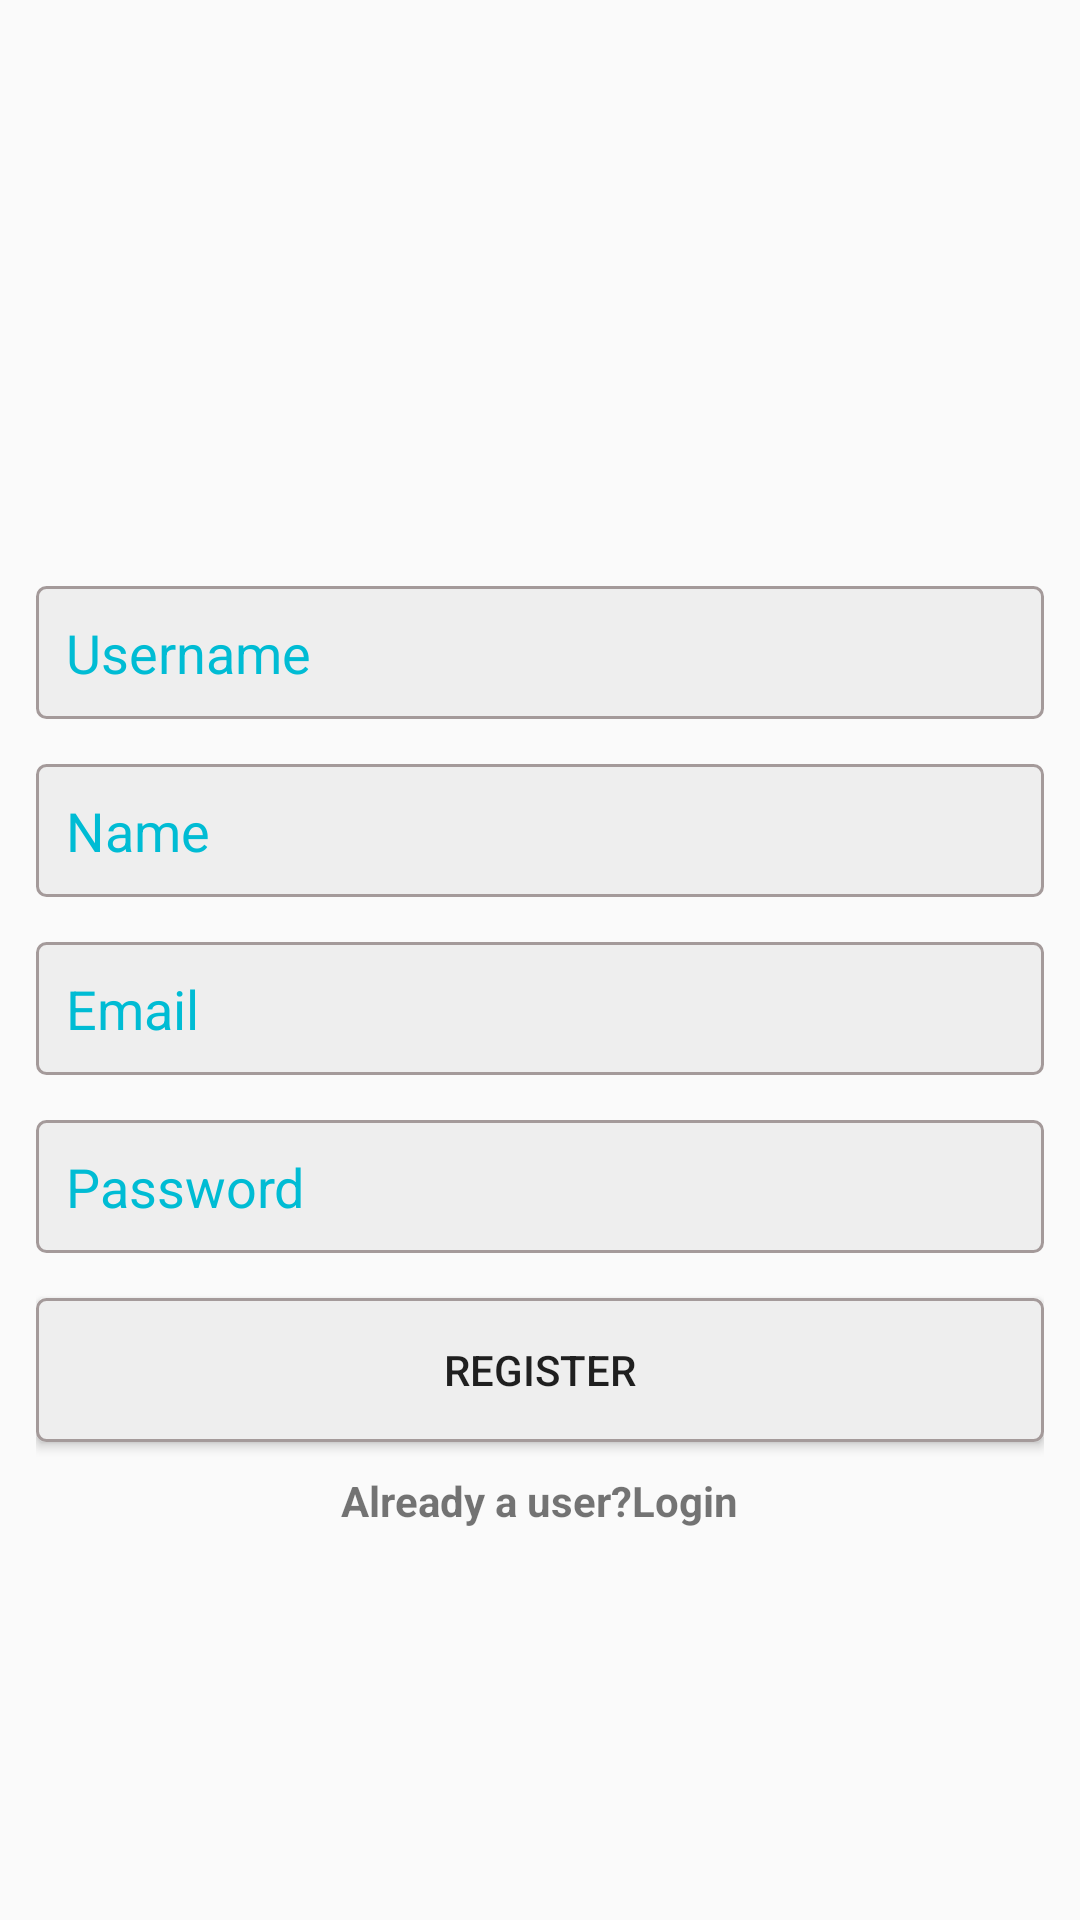

Here is an Android app screen rendered from its layout file. Give the layout XML and the strings, colors and styles it references.
<!-- AndroidManifest.xml: application theme Theme.MyInstagramApplication -->
<!-- res/layout/activity_registr.xml -->
<?xml version="1.0" encoding="utf-8"?>
<LinearLayout xmlns:android="http://schemas.android.com/apk/res/android"
    xmlns:app="http://schemas.android.com/apk/res-auto"
    xmlns:tools="http://schemas.android.com/tools"
    android:layout_width="match_parent"
    android:layout_height="match_parent"
    android:gravity="center"
    android:orientation="vertical"
    android:padding="12dp"
    tools:context=".RegistrActivity">


    <ImageView
        android:layout_width="wrap_content"
        android:layout_height="50dp"
        android:src="@drawable/ins" />


    <EditText
        android:id="@+id/editusername"
        android:layout_width="match_parent"
        android:layout_height="wrap_content"
        android:layout_marginTop="15dp"
        android:textColor="@color/black"

        android:background="@drawable/edittext_btn"
        android:hint="Username"
        android:textColorHint="#00BCD4"
        android:padding="10dp" />


    <EditText
        android:id="@+id/editname"
        android:layout_width="match_parent"
        android:layout_height="wrap_content"

        android:textColor="@color/black"

        android:layout_marginTop="15dp"
        android:textColorHint="#00BCD4"

        android:background="@drawable/edittext_btn"

        android:hint="Name"
        android:padding="10dp" />


    <EditText
        android:id="@+id/editemail"
        android:layout_width="match_parent"
        android:layout_height="wrap_content"

        android:textColor="@color/black"
        android:textColorHint="#00BCD4"

        android:layout_marginTop="15dp"
        android:background="@drawable/edittext_btn"

        android:hint="Email"

        android:inputType="textEmailAddress"
        android:padding="10dp" />


    <EditText
        android:id="@+id/editpassword"
        android:layout_width="match_parent"
        android:layout_height="wrap_content"
        android:layout_marginTop="15dp"
        android:background="@drawable/edittext_btn"
        android:hint="Password"

        android:textColor="@color/black"
        android:textColorHint="#00BCD4"

        android:inputType="textPassword"
        android:padding="10dp" />

    <Button
        android:id="@+id/buttonregister"
        android:layout_width="match_parent"
        android:layout_height="wrap_content"
        android:layout_marginTop="15dp"
        android:background="@drawable/edittext_btn"
        android:padding="10dp"
        android:text="Register" />

    <TextView
        android:id="@+id/logintextview"
        android:layout_width="wrap_content"
        android:layout_height="wrap_content"
        android:layout_marginTop="10dp"
        android:text="Already a user?Login"
        android:textStyle="bold" />

</LinearLayout>
<!-- resources referenced by this layout -->
<resources>
  <color name="black">#FF000000</color>
  <!-- drawable edittext_btn (drawable) -->
  <?xml version="1.0" encoding="utf-8"?>
  <shape xmlns:android="http://schemas.android.com/apk/res/android" android:shape="rectangle">
  
      <corners android:radius="3dp"/>
  <solid android:color="#eee"/>
      <stroke android:width="1dp"
          android:color="#A49A9A"/>
  
  
  </shape>
  <style name="Theme.MyInstagramApplication" parent="Theme.AppCompat.Light.NoActionBar">
          
          <item name="colorPrimary">@color/purple_500</item>
          <item name="colorPrimaryVariant">@color/purple_700</item>
          <item name="colorOnPrimary">@color/white</item>
          
          <item name="colorSecondary">@color/teal_200</item>
          <item name="colorSecondaryVariant">@color/teal_700</item>
          <item name="colorOnSecondary">@color/black</item>
          
          <item name="android:statusBarColor" tools:targetApi="l">?attr/colorPrimaryVariant</item>
          
  
  
  
          
  
          <item name="android:windowLightStatusBar">true</item>
  
          
          <item name="windowActionBar">false</item>
          <item name="windowNoTitle">true</item>
      </style>
  <color name="purple_500">#FF6200EE</color>
  <color name="purple_700">#FF3700B3</color>
  <color name="white">#FFFFFFFF</color>
  <color name="teal_200">#FF03DAC5</color>
  <color name="teal_700">#FF018786</color>
</resources>
